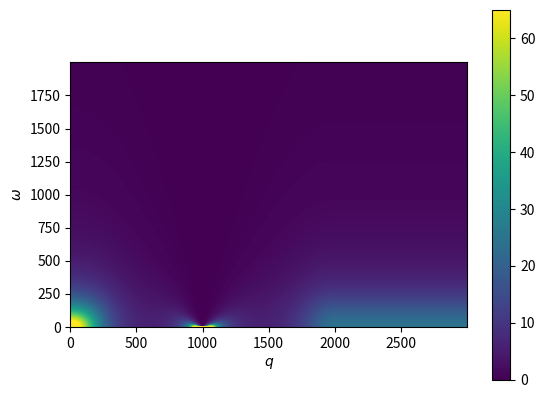

Generate this figure with matplotlib:
import numpy as np
import matplotlib.pyplot as plt

################################
################################
################################
################################
#defining triangular lattice
a=1
a_1=a*np.array([1,0,0])
a_2=a*np.array([1/2,np.sqrt(3)/2,0])
zhat=np.array([0,0,1])

Vol_real=np.dot(np.cross(a_1,a_2),zhat)
b_1=np.cross(a_2,zhat)*(2*np.pi)/Vol_real
b_2=np.cross(zhat,a_1)*(2*np.pi)/Vol_real
Vol_rec=np.dot(np.cross(b_1,b_2),zhat)
#print(np.dot(a_2,b_2),np.dot(a_1,b_1))

Np=80
n1=np.arange(-Np,Np+1)
n2=np.arange(-Np,Np+1)

a_1=a_1[0:2]
a_2=a_2[0:2]
b_1=b_1[0:2]
b_2=b_2[0:2]

#getting the first brilloin zone from the Voronoi decomp of the recipprocal lattice
#input: reciprocal lattice vectors
#output: Points that delimit the FBZ -
#high symmetry points (for now just the triangular lattice will be implemented)
from scipy.spatial import Voronoi, voronoi_plot_2d
def FBZ_points(b_1,b_2):
    #creating reciprocal lattice
    Np=4
    n1=np.arange(-Np,Np+1)
    n2=np.arange(-Np,Np+1)
    Recip_lat=[]
    for i in n1:
        for j in n2:
            point=b_1*i+b_2*j
            Recip_lat.append(point)

    #getting the nearest neighbours to the gamma point
    Recip_lat_arr=np.array(Recip_lat)
    dist=np.round(np.sqrt(np.sum(Recip_lat_arr**2, axis=1)),decimals=10)
    sorted_dist=np.sort(list(set(dist)) )
    points=Recip_lat_arr[np.where(dist<sorted_dist[2])[0]]

    #getting the voronoi decomposition of the gamma point and the nearest neighbours
    vor = Voronoi(points)
    Vertices=(vor.vertices)

    #ordering the points counterclockwise in the -pi,pi range
    angles_list=list(np.arctan2(Vertices[:,1],Vertices[:,0]))
    Vertices_list=list(Vertices)

    #joint sorting the two lists for angles and vertices for convenience later.
    # the linear plot routine requires the points to be in order
    # atan2 takes into acount quadrant to get the sign of the angle
    angles_list, Vertices_list = (list(t) for t in zip(*sorted(zip(angles_list, Vertices_list))))

    ##getting the M points as the average of consecutive K- Kp points
    Edges_list=[]
    for i in range(len(Vertices_list)):
        Edges_list.append([(Vertices_list[i][0]+Vertices_list[i-1][0])/2,(Vertices_list[i][1]+Vertices_list[i-1][1])/2])

    Gamma=[0,0]
    K=Vertices_list[0::2]
    Kp=Vertices_list[1::2]
    M=Edges_list[0::2]
    Mp=Edges_list[1::2]

    return Vertices_list, Gamma, K, Kp, M, Mp

Vertices_list, Gamma, K, Kp, M, Mp=FBZ_points(b_1,b_2)


#######reciprocal lattice
#creating reciprocal lattice preparing for k-point integration
Recip_lat=[]
for i in n1:
    for j in n2:
        point=b_1*i+b_2*j
        Recip_lat.append(point)


################################
################################
################################
################################
#########
#####CREATING SAMPLES FOR INTEGRATION

#generating k points

#square sampling
#kxx,kyy=np.meshgrid(kx,ky)
scale_fac=0.00831
#Shrinking the reciprocal lattice
def hexsamp(b_1,b_2,scale_fac,Np_p):
    n1_p=np.arange(-Np_p,Np_p+1)
    n2_p=np.arange(-Np_p,Np_p+1)

    Recip_lat_p=[]
    for i in n1_p:
        for j in n2_p:
            point=b_1*i+b_2*j
            Recip_lat_p.append(point)

    Recip_lat_p_arr=scale_fac*np.array(Recip_lat_p)
    kxx=Recip_lat_p_arr[:,0]
    kyy=Recip_lat_p_arr[:,1]

    phi=2*np.pi/6 #rotation angle

    #rotating and cleaving if absolute value of rotated point's y coordinate exceeds top boundary of 1BZ
    kxx_rot=np.cos(phi)*kxx-np.sin(phi)*kyy
    kyy_rot=np.sin(phi)*kxx+np.cos(phi)*kyy

    kxx2=kxx[np.where(np.abs(kyy_rot)<K[2][1])]
    kyy2=kyy[np.where(np.abs(kyy_rot)<K[2][1])]

    #rotating and cleaving if absolute value of rotated point's y coordinate exceeds top boundary of 1BZ
    kxx_rot2=np.cos(-phi)*kxx2-np.sin(-phi)*kyy2
    kyy_rot2=np.sin(-phi)*kxx2+np.cos(-phi)*kyy2

    kxx3=kxx2[np.where(np.abs(kyy_rot2)<K[2][1])]
    kyy3=kyy2[np.where(np.abs(kyy_rot2)<K[2][1])]

    #cleaving if absolute value of point's y coordinate exceeds top boundary of 1BZ
    KX_p=kxx3[np.where(np.abs(kyy3)<K[2][1])]
    KY_p=kyy3[np.where(np.abs(kyy3)<K[2][1])]

    return KX_p,KY_p
KX, KY=hexsamp(b_1,b_2,scale_fac,Np)
S=np.ones(np.shape(KX))
print("volume of the FBZ",Vol_rec)
print("volume of the FBZ 2",np.sum(np.sum(S))*Vol_rec/np.prod(np.shape(KX)))


from scipy import integrate

def f(x,y): # function to integrate
    return 1


c1 = integrate.dblquad(f,K[0][0],Kp[0][0],lambda x : K[0][1], lambda x: K[2][1])

m2=(K[2][1]-Kp[2][1])/(K[2][0]-Kp[2][0])
b2=K[2][1]-m2*K[2][0]

m1=(K[0][1]-Kp[2][1])/(K[0][0]-Kp[2][0])
b1=K[0][1]-m1*K[0][0]

c2 = integrate.dblquad(f,Kp[2][0],K[0][0],lambda x : m1*x+b1, lambda x: m2*x+b2)

m4=(K[1][1]-Kp[1][1])/(K[1][0]-Kp[1][0])
b4=K[1][1]-m4*K[1][0]

m3=(K[1][1]-Kp[0][1])/(K[1][0]-Kp[0][0])
b3=K[1][1]-m3*K[1][0]

c3 = integrate.dblquad(f,Kp[0][0],K[1][0],lambda x : m3*x+b3, lambda x: m4*x+b4)


print(c1[0]+c2[0]+c3[0])


################################
################################
################################
################################
###########Static structure factor
#defining the parameter gamma in the static structure factor
def gamma(kx,ky):

    a_1=a*np.array([1,0])
    a_2=a*np.array([1/2,np.sqrt(3)/2])

    #creating lattice
    Np=4
    n1=np.arange(-Np,Np+1)
    n2=np.arange(-Np,Np+1)
    Recip_lat=[]
    for i in n1:
        for j in n2:
            point=a_1*i+a_2*j
            Recip_lat.append(point)

    #getting the nearest neighbours to the gamma point
    Recip_lat_arr=np.array(Recip_lat)
    dist=np.round(np.sqrt(np.sum(Recip_lat_arr**2, axis=1)),decimals=8)
    sorted_dist=np.sort(list(set(dist)) )
    nns=Recip_lat_arr[np.where( (dist<sorted_dist[2]) *( dist>0 ))[0]]
    e=0
    for nn in nns:
        e=e+np.exp(1j*(nn[0]*kx+nn[1]*ky))

    return np.real(e)

def gamma2(kx,ky):
    return 2*np.cos(kx)+4*np.cos(kx/2)*np.cos(np.sqrt(3)*ky/2)


def Sf(kx,ky,lam,T):
    return 3/(lam+(1/T)*gamma2(kx,ky))
def f(lam,T,KX,KY):
    curlyN=np.size(KX)
    return np.sum(Sf(KX,KY,lam,T))/curlyN -1
##bisection method to solve the large n self consistency equation


def bisection(f,a,b,N,T,KX,KY):
    '''Approximate solution of f(x)=0 on interval [a,b] by bisection method.

    Parameters
    ----------
    f : function
        The function for which we are trying to approximate a solution f(x)=0.
    a,b : numbers
        The interval in which to search for a solution. The function returns
        None if f(a)*f(b) >= 0 since a solution is not guaranteed.
    N : (positive) integer
        The number of iterations to implement.

    Returns
    -------
    x_N : number
        The midpoint of the Nth interval computed by the bisection method. The
        initial interval [a_0,b_0] is given by [a,b]. If f(m_n) == 0 for some
        midpoint m_n = (a_n + b_n)/2, then the function returns this solution.
        If all signs of values f(a_n), f(b_n) and f(m_n) are the same at any
        iteration, the bisection method fails and return None.

    Examples
    --------
    >>> f = lambda x: x**2 - x - 1
    >>> bisection(f,1,2,25)
    1.618033990263939
    >>> f = lambda x: (2*x - 1)*(x - 3)
    >>> bisection(f,0,1,10)
    0.5
    '''
    if f(a,T,KX,KY)*f(b,T,KX,KY) >= 0:
        print("Bisection method fails.")
        return None
    a_n = a
    b_n = b
    for n in range(1,N+1):
        m_n = (a_n + b_n)/2
        f_m_n = f(m_n,T,KX,KY)
        if f(a_n,T,KX,KY)*f_m_n < 0:
            a_n = a_n
            b_n = m_n
        elif f(b_n,T,KX,KY)*f_m_n < 0:
            a_n = m_n
            b_n = b_n
        elif f_m_n == 0:
            print("Found exact solution.")
            return m_n
        else:
            print("Bisection method fails.")
            return None
    return (a_n + b_n)/2

T=10

ll=bisection(f,3/T,20,50,T,KX,KY)
print("testing solution to large N equation...",ll,f(ll,T,KX,KY)+1)

################################
################################
################################
################################

###Dynamical structure factor
#temperature dependent fit parameters for the langevin dynamics
alphl=[0.0054342689, 0.00645511652936,0.0085441664872,0.008896935]
def alphfunc(T):
    return np.piecewise(T, [T <= 0.5, (T <= 1.0) & (T>0.5), (T <= 10.0) & (T>1.0), T>10.0], alphl)

T=1.0
ll=bisection(f,3/T,40,170,T,KX,KY)
alph=alphfunc(T)
#dynamic structure fac
def Sfw(kx,ky,lam,T,ome, alph):
    fq=(gamma(kx,ky)**2)/T +gamma(kx,ky)*(lam-6/T)- 6*lam
    fq=alph*fq
    return -2*Sf(kx,ky,lam,T)*(fq/(ome**2+fq**2))

def Sfw2(kx,ky,lam,T,ome, alph):
    gam=2*np.cos(kx)+4*np.cos(kx/2)*np.cos(np.sqrt(3)*ky/2)
    SP=3/(lam+(1/T)*gam)
    fq=(gam**2)/T +gam*(lam-6/T)- 6*lam
    fq=alph*fq
    return -2*SP*(fq/(ome**2+fq**2))

#linear parametrization accross different points in the BZ
def linpam(Kps,Npoints_q):
    Npoints=len(Kps)
    t=np.linspace(0, 1, Npoints_q)
    linparam=np.zeros([Npoints_q*(Npoints-1),2])
    for i in range(Npoints-1):
        linparam[i*Npoints_q:(i+1)*Npoints_q,0]=Kps[i][0]*(1-t)+t*Kps[i+1][0]
        linparam[i*Npoints_q:(i+1)*Npoints_q,1]=Kps[i][1]*(1-t)+t*Kps[i+1][1]

    return linparam


VV=Vertices_list+[Vertices_list[0]]
L=[]
L=L+[K[1]]+[Gamma]+[Mp[1]]+[[np.pi,0]]
Nt=1000
kpath=linpam(L,Nt)


##geneerating arrays for imshow of momentum cut
Nomegs=2000
omegas=np.linspace(0.0001,1 ,Nomegs)
t=np.arange(0,len(kpath),1)
t_m,omegas_m=np.meshgrid(t,omegas)

SSSfw=Sfw(kpath[t_m,0],kpath[t_m,1],ll,T,omegas_m, alph)


###PLOTS FOR MOMENTUM CUTS#######

plt.imshow(SSSfw, vmax=65 ,origin='lower')
Npl=np.arange(0,Nomegs,int(Nomegs/5))
Npl2=np.arange(0,len(kpath),int(len(kpath)/6))
om=np.round(np.linspace(0,1,6),3)
t=np.round(np.linspace(0,1,7),3)
plt.colorbar()
# plt.xticks(Npl2,t)
# plt.yticks(Npl,om)
plt.xlabel(r"$q$")
plt.ylabel(r"$\omega$")
plt.show()



################################
################################
################################
################################
############
####GETTING THE DISPERSION FOR PALLADIUM
J=2*5.17
tp1=568/J #in units of J
tp2=-108/J #/tpp1
#defining tight bindind dispersion

a_1=a*np.array([1,0])
a_2=a*np.array([1/2,np.sqrt(3)/2])

#creating lattice
Np=4
n1=np.arange(-Np,Np+1)
n2=np.arange(-Np,Np+1)
Recip_lat=[]
for i in n1:
    for j in n2:
        point=a_1*i+a_2*j
        Recip_lat.append(point)

#getting the nearest neighbours to the gamma point
Recip_lat_arr=np.array(Recip_lat)
dist=np.round(np.sqrt(np.sum(Recip_lat_arr**2, axis=1)),decimals=8)
sorted_dist=np.sort(list(set(dist)) )
nns=Recip_lat_arr[np.where( (dist<sorted_dist[2]) *( dist>0 ))[0]]
nnns=Recip_lat_arr[np.where( (dist<sorted_dist[3]) *( dist>sorted_dist[1] ))[0]]
def e2d(kx,ky, mu):
    e=0
    for nn in nns:
        e=e-tp1*np.exp(1j*(nn[0]*kx+nn[1]*ky))
    for nnn in nnns:
        e=e-tp2*np.exp(1j*(nnn[0]*kx+nnn[1]*ky))
    return np.real(e)-mu

x = np.linspace(-10, 10, 300)
X, Y = np.meshgrid(x, x)
Z = e2d(X, Y, 0)
band_max=np.max(Z)
band_min=np.min(Z)
print("band maximum and minimum...",band_max,band_min)
print("bandwidth...",band_max-band_min)

#plotting contours
"""

plt.contour(X, Y, Z,10);
plt.colorbar()



plt.show()
plt.contour( Z, levels=[87],linewidths=3, cmap='summer');

plt.show()
plt.contour( Z, levels=[89],linewidths=3, cmap='summer');

plt.show()
plt.contour( Z, levels=[90],linewidths=3, cmap='summer');

plt.show()
plt.contour( Z, levels=[90/2],linewidths=3, cmap='summer');
"""


################################
################################
################################
################################
########INTEGRATING TO GET THE SELF ENERGY

def integrand(qx,qy,kx,ky,w,T,alph,lam):
    mu=0
    ed=-tp1*(2*np.cos(qx)+4*np.cos(qx/2)*np.cos(np.sqrt(3)*qy/2))
    ed=ed-tp2*(2*np.cos(np.sqrt(3)*qy)+4*np.cos(3*qx/2)*np.cos(np.sqrt(3)*qy/2))
    ed=ed-mu
    eps=1e-17
    om=w-ed
    om2=-ed

    nb_we=1/(np.exp(om/T)-1)
    nf_e=1/(np.exp(om2/T)+1)
    q=np.sqrt(qx**2 +qy**2)+eps*1j
    SS=Sfw2(qx, qy, ll, T, om, alph)
    return np.real(2*np.pi*SS*(nb_we+nf_e)/(1+nb_we+eps*1j))

def integrand2(qx,qy,kx,ky,w,T,alph,lam):
    """
    e=0
    mu=0
    for nn in nns:
        e=e-tp1*np.exp(1j*(nn[0]*(kx+qx)+nn[1]*(ky+qy) ))
    for nnn in nnns:
        e=e-tp2*np.exp(1j*(nnn[0]*(kx+qx)+nnn[1]*(ky+qy) ))
    ed=np.real(e)-mu
    """
    mu=0
    ed=-tp1*(2*np.cos(qx)+4*np.cos(qx/2)*np.cos(np.sqrt(3)*qy/2))
    ed=ed-tp2*(2*np.cos(np.sqrt(3)*qy)+4*np.cos(3*qx/2)*np.cos(np.sqrt(3)*qy/2))
    ed=ed-mu
    eps=1e-17
    om=w-ed
    om2=-ed
    nb_we=1/(np.exp(om/T)-1)
    nf_e=1/(np.exp(om2/T)+1)
    q=np.sqrt(qx**2 +qy**2)+eps*1j


    gam=2*np.cos(qx)+4*np.cos(qx/2)*np.cos(np.sqrt(3)*qy/2)
    SP=3/(lam+(1/T)*gam)
    fq=(gam**2)/T +gam*(lam-6/T)- 6*lam
    fq=alph*fq
    SS= -2*SP*(fq/(om**2+fq**2))
    return np.real(2*np.pi*SS*(nb_we+nf_e)/(1+nb_we+eps*1j))

scale_fac2=0.005
KX, KY=hexsamp(b_1,b_2,scale_fac2,130)

T=10.0
ll=bisection(f,3/T,40,170,T,KX,KY)
alph=alphfunc(T)
ind2=100
"""
plt.scatter(KX,KY,c=np.log10(integrand(KX,KY,KX[ind2],KY[ind2],0.39*band_max,T,alph,ll) ))
plt.gca().set_aspect('equal', adjustable='box')
print(0.39*band_max)
plt.colorbar()
plt.show()
"""




m2=(K[2][1]-Kp[2][1])/(K[2][0]-Kp[2][0])
b2=K[2][1]-m2*K[2][0]

m1=(K[0][1]-Kp[2][1])/(K[0][0]-Kp[2][0])
b1=K[0][1]-m1*K[0][0]


m4=(K[1][1]-Kp[1][1])/(K[1][0]-Kp[1][0])
b4=K[1][1]-m4*K[1][0]

m3=(K[1][1]-Kp[0][1])/(K[1][0]-Kp[0][0])
b3=K[1][1]-m3*K[1][0]

def Sigm(kx,ky,omega,T,alph,ll):
    return np.sum(np.sum( integrand(KX,KY,kx,ky,omega,T,alph,ll) ))*Vol_rec/np.prod(np.shape(KX))
print( "cosas ",Sigm(0.1,0.1,1,T,alph,ll) )

yup1=lambda x: K[2][1]
yup2=lambda x: m2*x+b2
yup3=lambda x: m4*x+b4

ydwn1=lambda x : K[0][1]
ydwn2=lambda x : m1*x+b1
ydwn3=lambda x : m3*x+b3

def Sigm2(kx,ky,omega,T,alph,ll):
    c1 = integrate.dblquad(integrand,K[0][0],Kp[0][0], lambda x : K[0][1], lambda x: K[2][1], args=(kx,ky,omega,T,alph,ll))
    c2 = integrate.dblquad(integrand,Kp[2][0],K[0][0], lambda x : m1*x+b1, lambda x: m2*x+b2, args=(kx,ky,omega,T,alph,ll))
    c3 = integrate.dblquad(integrand,Kp[0][0],K[1][0], lambda x : m3*x+b3, lambda x: m4*x+b4, args=(kx,ky,omega,T,alph,ll))

    return c1[0]+c2[0]+c3[0]

def Sigm3(kx,ky,omega,T,alph,ll):
    c1 = integrate.dblquad(integrand,K[0][0],Kp[0][0], ydwn1, yup1, args=(kx,ky,omega,T,alph,ll))
    c2 = integrate.dblquad(integrand,Kp[2][0],K[0][0], ydwn2, yup2, args=(kx,ky,omega,T,alph,ll))
    c3 = integrate.dblquad(integrand,Kp[0][0],K[1][0], ydwn3, yup3, args=(kx,ky,omega,T,alph,ll))

    return c1[0]+c2[0]+c3[0]

#return np.sum(np.sum( integrand(KX,KY,kx,ky,omega,T,alph,ll) ))*Vol_rec/np.prod(np.shape(KX))
import time
start = time.time()
print( "cosas ",Sigm(0.1,0.1,1,T,alph,ll) )
end = time.time()
print(end - start)
